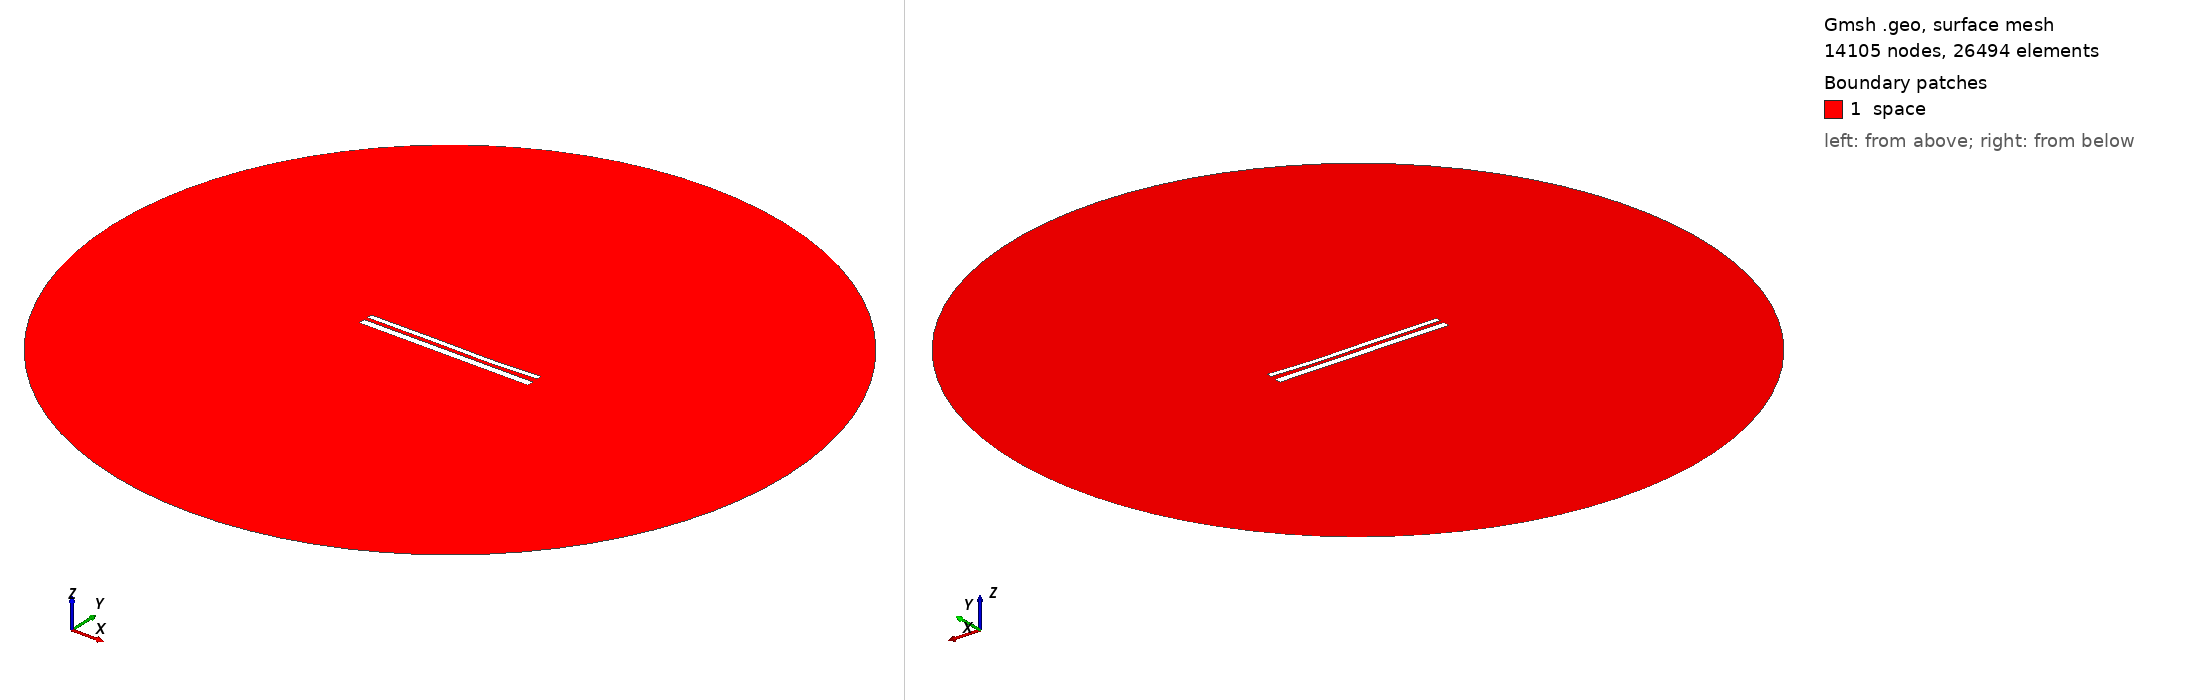

Gmsh geometry script, surface-meshed: 14105 nodes, 26494 surface elements. Boundary patches (legend numbers): 1 space. Left view from above one corner, right view from below the opposite corner. Legend entries are the model's physical surfaces. The drawing asked Gmsh for element sizes between 1% and 20% of the model's largest extent; the script's own settings can give other sizes.

=== 11147.geo (drawn) ===
//---------------------------------------
// Geometry kernel
//---------------------------------------

SetFactory("OpenCASCADE");



//---------------------------------------
// Parameters of the geometry
//---------------------------------------

// Overetch of the upper plate
overetch = 0.375;

// Distance between the plates
distance = 2.0;

// Discretization over the x axis (for the deformation)
nx = 50; 

// Length of the plate
L = 100 - overetch; 

// Number of modes
n = 4; 

// 1st mode coefficient
coeff(1) = 0.15;
beta(1) = 0.596864 * 3.1415926535 / L;

// 2nd mode coefficient
coeff(2) = -0.15;
beta(2) = 1.49418 * 3.1415926535 / L;

// 3rd mode coefficient
coeff(3) = 0.15;
beta(3) = 2.50025 * 3.1415926535 / L;

// 4th mode coefficient
coeff(4) = -0.075;
beta(4) = 3.49999 * 3.1415926535 / L;



//---------------------------------------
// Upper plate (deformed rectangle)
//---------------------------------------

// Coordiantes of the upper plate
xmin = -50;
xmax = 50 - overetch;

// Height of the upper plate
yheight = 4 - 2 * overetch;

// Indexes of the points
UpperID[] = {};
LowerID[] = {};
LeftID[] = {};
RightID[] = {};

// Point index
p = 1;

// Horizontal edges
For i In {1:nx}
    x = xmin + (i-1)*(xmax - xmin)/(nx-1);

    y_bottom = distance / 2 + overetch;
    For j In {1:n}
        C = (Cosh(beta(j)*L) + Cos(beta(j)*L)) / (Sinh(beta(j)*L) + Sin(beta(j)*L));
        y_bottom  = y_bottom + coeff(j) * (Cosh(beta(j)*(x+50)) - Cos(beta(j)*(x+50)) - C * (Sinh(beta(j)*(x+50)) - Sin(beta(j)*(x+50))));
    EndFor

    y_top = y_bottom + yheight;

    Point(p) = {x, y_top, 0, 1.0};
    UpperID[i] = p;
    p = p + 1;

    Point(p) = {x, y_bottom, 0, 1.0};
    LowerID[i] = p;
    p = p + 1;
EndFor

// Create point lists
UpperPts[] = {}; LowerPts[] = {};
For i In {1:nx}
  UpperPts[] += {UpperID[i]};
  LowerPts[] += {LowerID[i]};
EndFor

// Build splines
Spline(1) = {UpperPts[]};
Spline(2) = {LowerPts[]};
Line(3) = {LowerPts[nx-1], UpperPts[nx-1]};
Line(4) = {LowerPts[0], UpperPts[0]};

// Build the plane surface
Curve Loop(1) = {2, 3, -1, -4};
Plane Surface(1) = {1};



//---------------------------------------
// Lower plate (rectangle)
//---------------------------------------

// Vertices
Point(1001) = {-50, -1, 0, 1.0};
Point(1002) = { 50, -1, 0, 1.0};
Point(1003) = { 50,  -5, 0, 1.0};
Point(1004) = {-50,  -5, 0, 1.0};

// Edges
Line(5) = {1001, 1002};
Line(6) = {1002, 1003};
Line(7) = {1003, 1004};
Line(8) = {1004, 1001};

// Plane surface
Line Loop(2) = {5, 6, 7, 8};
Plane Surface(2) = {2}; 



//---------------------------------------
// Outer (fictious) boundary
//---------------------------------------

// Points
Point(1005) = {0, 0, 0};       // Center
Point(1006) = {200, 0, 0};     // Start point
Point(1007) = {0, 200, 0};     // 90 degrees
Point(1008) = {-200, 0, 0};    // 180 degrees
Point(1009) = {0, -200, 0};    // 270 degrees

// Circle arcs (each needs start, center, end)
Circle(9) = {1006, 1005, 1007};
Circle(10) = {1007, 1005, 1008};
Circle(11) = {1008, 1005, 1009};
Circle(12) = {1009, 1005, 1006};

// Plane surface for the entire domain
Curve Loop(3) = {9, 10, 11, 12};
Surface(3) = {3};

// Subtract the plates from the whole domain to obtain the actual domain where we want to solve the equations
BooleanDifference{ Surface{3}; Delete; }{ Surface{1}; Surface{2}; Delete; }




//---------------------------------------
// Transfinite Lines/Curves
//---------------------------------------

// Set the number of points on the boundaries
r = 7;

// Plates
Transfinite Curve {1, 2} = 50*r Using Progression 1;
Transfinite Curve {3, 4} = 2*r Using Progression 1;
Transfinite Line {5, 7} = 50*r Using Progression 1;
Transfinite Line {6, 8} = 2*r Using Progression 1;

// Outer boundary
Transfinite Line {9, 10, 11, 12} = 20 Using Progression 1;



//---------------------------------------
// Physical groups
//---------------------------------------                

// Physical curves (boundaries)
Physical Line("force_segment", 10) = {2};
Physical Line("upper_plate", 11) = {1, 3, 4};
Physical Line("lower_plate", 12) = {5, 6, 7, 8};
Physical Line("boundary", 20) = {9, 10, 11, 12};

// Physical Surfaces
Physical Surface("space", 30) = {3};



//---------------------------------------
// 6. Generate the Mesh
//---------------------------------------

// 2D mesh generation
Mesh 2;
